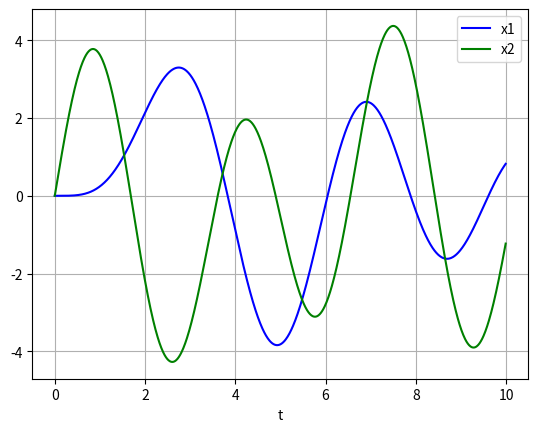

This chart was generated by the following Python code:
import numpy as np
from scipy.integrate import odeint
import matplotlib.pyplot as plt
from mpl_toolkits.mplot3d.axes3d import Axes3D

def spring(u, t, k, m):
    x1 = u[0]
    v1 = u[1]
    x2 = u[2]
    v2 = u[3]
    x3 = u[4]
    v3 = u[5]
    x4 = u[6]
    v4 = u[7]
    x5 = u[8]
    v5 = u[9]
    x6 = u[10]
    v6 = u[11]
    x7 = u[12]
    v7 = u[13]
    x8 = u[14]
    v8 = u[15]
    x9 = u[16]
    v9 = u[17]
    x10 = u[18]
    v10 = u[19]
    x11 = u[20]
    v11 = u[21]
    x12 = u[22]
    v12 = u[23]
    x13 = u[24]
    v13 = u[25]
    x14 = u[26]
    v14 = u[27]
    x15 = u[28]
    v15 = u[29]
    x16 = u[30]
    v16 = u[31]
    x17 = u[32]
    v17 = u[33]
    x18 = u[34]
    v18 = u[35]
    x19 = u[36]
    v19 = u[37]
    x20 = u[38]
    v20 = u[39]
    x21 = u[40]
    v21 = u[41]
    x22 = u[42]
    v22 = u[43]
    x23 = u[44]
    v23 = u[45]
    x24 = u[46]
    v24 = u[47]
    x25 = u[48]
    v25 = u[49]
    x26 = u[50]
    v26 = u[51]
    x27 = u[52]
    v27 = u[53]
    x28 = u[54]
    v28 = u[55]
    x29 = u[56]
    v29 = u[57]
    x30 = u[58]
    v30 = u[59]
    x31 = u[60]
    v31 = u[61]
    x32 = u[62]
    v32 = u[63]
    x33 = u[64]
    v33 = u[65]
    x34 = u[66]
    v34 = u[67]
    x35 = u[68]
    v35 = u[69]
    x36 = u[70]
    v36 = u[71]
    x37 = u[72]
    v37 = u[73]
    x38 = u[74]
    v38 = u[75]
    x39 = u[76]
    v39 = u[77]
    x40 = u[78]
    v40 = u[79]
    x41 = u[80]
    v41 = u[81]
    x42 = u[82]
    v42 = u[83]
    x43 = u[84]
    v43 = u[85]
    x44 = u[86]
    v44 = u[87]
    x45 = u[88]
    v45 = u[89]
    x46 = u[90]
    v46 = u[91]
    x47 = u[92]
    v47 = u[93]
    x48 = u[94]
    v48 = u[95]
    x49 = u[96]
    v49 = u[97]
    x50 = u[98]
    v50 = u[99]
    x51 = u[100]
    v51 = u[101]
    x52 = u[102]
    v52 = u[103]
    x53 = u[104]
    v53 = u[105]
    x54 = u[106]
    v54 = u[107]
    x55 = u[108]
    v55 = u[109]
    x56 = u[110]
    v56 = u[111]
    x57 = u[112]
    v57 = u[113]
    x58 = u[114]
    v58 = u[115]
    x59 = u[116]
    v59 = u[117]
    x60 = u[118]
    v60 = u[119]
    x61 = u[120]
    v61 = u[121]
    x62 = u[122]
    v62 = u[123]
    x63 = u[124]
    v63 = u[125]
    x64 = u[126]
    v64 = u[127]
    x65 = u[128]
    v65 = u[129]
    x66 = u[130]
    v66 = u[131]
    x67 = u[132]
    v67 = u[133]
    x68 = u[134]
    v68 = u[135]
    x69 = u[136]
    v69 = u[137]
    x70 = u[138]
    v70 = u[139]
    x71 = u[140]
    v71 = u[141]
    x72 = u[142]
    v72 = u[143]
    x73 = u[144]
    v73 = u[145]
    x74 = u[146]
    v74 = u[147]
    x75 = u[148]
    v75 = u[149]
    x76 = u[150]
    v76 = u[151]
    x77 = u[152]
    v77 = u[153]
    x78 = u[154]
    v78 = u[155]
    x79 = u[156]
    v79 = u[157]
    x80 = u[158]
    v80 = u[159]
    x81 = u[160]
    v81 = u[161]
    x82 = u[162]
    v82 = u[163]
    x83 = u[164]
    v83 = u[165]
    x84 = u[166]
    v84 = u[167]
    x85 = u[168]
    v85 = u[169]
    x86 = u[170]
    v86 = u[171]
    x87 = u[172]
    v87 = u[173]
    x88 = u[174]
    v88 = u[175]
    x89 = u[176]
    v89 = u[177]
    x90 = u[178]
    v90 = u[179]
    x91 = u[180]
    v91 = u[181]
    x92 = u[182]
    v92 = u[183]
    x93 = u[184]
    v93 = u[185]
    x94 = u[186]
    v94 = u[187]
    x95 = u[188]
    v95 = u[189]
    x96 = u[190]
    v96 = u[191]
    x97 = u[192]
    v97 = u[193]
    x98 = u[194]
    v98 = u[195]
    x99 = u[196]
    v99 = u[197]
    x100 = u[198]
    v100 = u[199]
    dx1dt = v1
    dx2dt = v2
    dx3dt = v3
    dx4dt = v4
    dx5dt = v5
    dx6dt = v6
    dx7dt = v7
    dx8dt = v8
    dx9dt = v9
    dx10dt = v10
    dx11dt = v11
    dx12dt = v12
    dx13dt = v13
    dx14dt = v14
    dx15dt = v15
    dx16dt = v16
    dx17dt = v17
    dx18dt = v18
    dx19dt = v19
    dx20dt = v20
    dx21dt = v21
    dx22dt = v22
    dx23dt = v23
    dx24dt = v24
    dx25dt = v25
    dx26dt = v26
    dx27dt = v27
    dx28dt = v28
    dx29dt = v29
    dx30dt = v30
    dx31dt = v31
    dx32dt = v32
    dx33dt = v33
    dx34dt = v34
    dx35dt = v35
    dx36dt = v36
    dx37dt = v37
    dx38dt = v38
    dx39dt = v39
    dx40dt = v40
    dx41dt = v41
    dx42dt = v42
    dx43dt = v43
    dx44dt = v44
    dx45dt = v45
    dx46dt = v46
    dx47dt = v47
    dx48dt = v48
    dx49dt = v49
    dx50dt = v50
    dx51dt = v51
    dx52dt = v52
    dx53dt = v53
    dx54dt = v54
    dx55dt = v55
    dx56dt = v56
    dx57dt = v57
    dx58dt = v58
    dx59dt = v59
    dx60dt = v60
    dx61dt = v61
    dx62dt = v62
    dx63dt = v63
    dx64dt = v64
    dx65dt = v65
    dx66dt = v66
    dx67dt = v67
    dx68dt = v68
    dx69dt = v69
    dx70dt = v70
    dx71dt = v71
    dx72dt = v72
    dx73dt = v73
    dx74dt = v74
    dx75dt = v75
    dx76dt = v76
    dx77dt = v77
    dx78dt = v78
    dx79dt = v79
    dx80dt = v80
    dx81dt = v81
    dx82dt = v82
    dx83dt = v83
    dx84dt = v84
    dx85dt = v85
    dx86dt = v86
    dx87dt = v87
    dx88dt = v88
    dx89dt = v89
    dx90dt = v90
    dx91dt = v91
    dx92dt = v92
    dx93dt = v93
    dx94dt = v94
    dx95dt = v95
    dx96dt = v96
    dx97dt = v97
    dx98dt = v98
    dx99dt = v99
    dx100dt = v100
    dv1dt = (k*x2 -2*k*x1) / m
    dv2dt = (k*x1-2*k*x2+k*x3)/m
    dv3dt = (k*x2-2*k*x3+k*x4)/m
    dv4dt = (k*x3-2*k*x4+k*x5)/m
    dv5dt = (k*x4-2*k*x5+k*x6)/m
    dv6dt = (k*x5-2*k*x6+k*x7)/m
    dv7dt = (k*x6-2*k*x7+k*x8)/m
    dv8dt = (k*x7-2*k*x8+k*x9)/m
    dv9dt = (k*x8-2*k*x9+k*x10)/m
    dv10dt = (k*x9-2*k*x10+k*x11)/m
    dv11dt = (k*x10-2*k*x11+k*x12)/m
    dv12dt = (k*x11-2*k*x12+k*x13)/m
    dv13dt = (k*x12-2*k*x13+k*x14)/m
    dv14dt = (k*x13-2*k*x14+k*x15)/m
    dv15dt = (k*x14-2*k*x15+k*x16)/m
    dv16dt = (k*x15-2*k*x16+k*x17)/m
    dv17dt = (k*x16-2*k*x17+k*x18)/m
    dv18dt = (k*x17-2*k*x18+k*x19)/m
    dv19dt = (k*x18-2*k*x19+k*x20)/m
    dv20dt = (k*x19-2*k*x20+k*x21)/m
    dv21dt = (k*x20-2*k*x21+k*x22)/m
    dv22dt = (k*x21-2*k*x22+k*x23)/m
    dv23dt = (k*x22-2*k*x23+k*x24)/m
    dv24dt = (k*x23-2*k*x24+k*x25)/m
    dv25dt = (k*x24-2*k*x25+k*x26)/m
    dv26dt = (k*x25-2*k*x26+k*x27)/m
    dv27dt = (k*x26-2*k*x27+k*x28)/m
    dv28dt = (k*x27-2*k*x28+k*x29)/m
    dv29dt = (k*x28-2*k*x29+k*x30)/m
    dv30dt = (k*x29-2*k*x30+k*x31)/m
    dv31dt = (k*x30-2*k*x31+k*x32)/m
    dv32dt = (k*x31-2*k*x32+k*x33)/m
    dv33dt = (k*x32-2*k*x33+k*x34)/m
    dv34dt = (k*x33-2*k*x34+k*x35)/m
    dv35dt = (k*x34-2*k*x35+k*x36)/m
    dv36dt = (k*x35-2*k*x36+k*x37)/m
    dv37dt = (k*x36-2*k*x37+k*x38)/m
    dv38dt = (k*x37-2*k*x38+k*x39)/m
    dv39dt = (k*x38-2*k*x39+k*x40)/m
    dv40dt = (k*x39-2*k*x40+k*x41)/m
    dv41dt = (k*x40-2*k*x41+k*x42)/m
    dv42dt = (k*x41-2*k*x42+k*x43)/m
    dv43dt = (k*x42-2*k*x43+k*x44)/m
    dv44dt = (k*x43-2*k*x44+k*x45)/m
    dv45dt = (k*x44-2*k*x45+k*x46)/m
    dv46dt = (k*x45-2*k*x46+k*x47)/m
    dv47dt = (k*x46-2*k*x47+k*x48)/m
    dv48dt = (k*x47-2*k*x48+k*x49)/m
    dv49dt = (k*x48-2*k*x49+k*x50)/m
    dv50dt = (k*x49-2*k*x50+k*x51)/m
    dv51dt = (k*x50-2*k*x51+k*x52)/m
    dv52dt = (k*x51-2*k*x52+k*x53)/m
    dv53dt = (k*x52-2*k*x53+k*x54)/m
    dv54dt = (k*x53-2*k*x54+k*x55)/m
    dv55dt = (k*x54-2*k*x55+k*x56)/m
    dv56dt = (k*x55-2*k*x56+k*x57)/m
    dv57dt = (k*x56-2*k*x57+k*x58)/m
    dv58dt = (k*x57-2*k*x58+k*x59)/m
    dv59dt = (k*x58-2*k*x59+k*x60)/m
    dv60dt = (k*x59-2*k*x60+k*x61)/m
    dv61dt = (k*x60-2*k*x61+k*x62)/m
    dv62dt = (k*x61-2*k*x62+k*x63)/m
    dv63dt = (k*x62-2*k*x63+k*x64)/m
    dv64dt = (k*x63-2*k*x64+k*x65)/m
    dv65dt = (k*x64-2*k*x65+k*x66)/m
    dv66dt = (k*x65-2*k*x66+k*x67)/m
    dv67dt = (k*x66-2*k*x67+k*x68)/m
    dv68dt = (k*x67-2*k*x68+k*x69)/m
    dv69dt = (k*x68-2*k*x69+k*x70)/m
    dv70dt = (k*x69-2*k*x70+k*x71)/m
    dv71dt = (k*x70-2*k*x71+k*x72)/m
    dv72dt = (k*x71-2*k*x72+k*x73)/m
    dv73dt = (k*x72-2*k*x73+k*x74)/m
    dv74dt = (k*x73-2*k*x74+k*x75)/m
    dv75dt = (k*x74-2*k*x75+k*x76)/m
    dv76dt = (k*x75-2*k*x76+k*x77)/m
    dv77dt = (k*x76-2*k*x77+k*x78)/m
    dv78dt = (k*x77-2*k*x78+k*x79)/m
    dv79dt = (k*x78-2*k*x79+k*x80)/m
    dv80dt = (k*x79-2*k*x80+k*x81)/m
    dv81dt = (k*x80-2*k*x81+k*x82)/m
    dv82dt = (k*x81-2*k*x82+k*x83)/m
    dv83dt = (k*x82-2*k*x83+k*x84)/m
    dv84dt = (k*x83-2*k*x84+k*x85)/m
    dv85dt = (k*x84-2*k*x85+k*x86)/m
    dv86dt = (k*x85-2*k*x86+k*x87)/m
    dv87dt = (k*x86-2*k*x87+k*x88)/m
    dv88dt = (k*x87-2*k*x88+k*x89)/m
    dv89dt = (k*x88-2*k*x89+k*x90)/m
    dv90dt = (k*x89-2*k*x90+k*x91)/m
    dv91dt = (k*x90-2*k*x91+k*x92)/m
    dv92dt = (k*x91-2*k*x92+k*x93)/m
    dv93dt = (k*x92-2*k*x93+k*x94)/m
    dv94dt = (k*x93-2*k*x94+k*x95)/m
    dv95dt = (k*x94-2*k*x95+k*x96)/m
    dv96dt = (k*x95-2*k*x96+k*x97)/m
    dv97dt = (k*x96-2*k*x97+k*x98)/m
    dv98dt = (k*x97-2*k*x98+k*x99)/m
    dv99dt = (k*x98-2*k*x99+k*x100)/m
    dv100dt = (k*x99-2*k*x100)/m
    return([dx1dt, dv1dt, dx2dt, dv2dt, dx3dt, dv3dt, dx4dt, dv4dt, dx5dt, dv5dt, dx6dt, dv6dt, dx7dt, dv7dt, dx8dt, dv8dt, dx9dt, dv9dt, dx10dt, dv10dt, dx11dt, dv11dt, dx12dt, dv12dt, dx13dt, dv13dt, dx14dt, dv14dt, dx15dt, dv15dt, dx16dt, dv16dt, dx17dt, dv17dt, dx18dt, dv18dt, dx19dt, dv19dt, dx20dt, dv20dt, dx21dt, dv21dt, dx22dt, dv22dt, dx23dt, dv23dt, dx24dt, dv24dt, dx25dt, dv25dt, dx26dt, dv26dt, dx27dt, dv27dt, dx28dt, dv28dt, dx29dt, dv29dt, dx30dt, dv30dt, dx31dt, dv31dt, dx32dt, dv32dt, dx33dt, dv33dt, dx34dt, dv34dt, dx35dt, dv35dt, dx36dt, dv36dt, dx37dt, dv37dt, dx38dt, dv38dt, dx39dt, dv39dt, dx40dt, dv40dt, dx41dt, dv41dt, dx42dt, dv42dt, dx43dt, dv43dt, dx44dt, dv44dt, dx45dt, dv45dt, dx46dt, dv46dt, dx47dt, dv47dt, dx48dt, dv48dt, dx49dt, dv49dt, dx50dt, dv50dt, dx51dt, dv51dt, dx52dt, dv52dt, dx53dt, dv53dt, dx54dt, dv54dt, dx55dt, dv55dt, dx56dt, dv56dt, dx57dt, dv57dt, dx58dt, dv58dt, dx59dt, dv59dt, dx60dt, dv60dt, dx61dt, dv61dt, dx62dt, dv62dt, dx63dt, dv63dt, dx64dt, dv64dt, dx65dt, dv65dt, dx66dt, dv66dt, dx67dt, dv67dt, dx68dt, dv68dt, dx69dt, dv69dt, dx70dt, dv70dt, dx71dt, dv71dt, dx72dt, dv72dt, dx73dt, dv73dt, dx74dt, dv74dt, dx75dt, dv75dt, dx76dt, dv76dt, dx77dt, dv77dt, dx78dt, dv78dt, dx79dt, dv79dt, dx80dt, dv80dt, dx81dt, dv81dt, dx82dt, dv82dt, dx83dt, dv83dt, dx84dt, dv84dt, dx85dt, dv85dt, dx86dt, dv86dt, dx87dt, dv87dt, dx88dt, dv88dt, dx89dt, dv89dt, dx90dt, dv90dt, dx91dt, dv91dt, dx92dt, dv92dt, dx93dt, dv93dt, dx94dt, dv94dt, dx95dt, dv95dt, dx96dt, dv96dt, dx97dt, dv97dt, dx98dt, dv98dt, dx99dt, dv99dt, dx100dt, dv100dt])

u0 = [0, 0,0, 0,7, 0,4, 0,0,2,0, 0,0, 0,0, 0,0, 0,0, 0,0, 0,0, 0,0, 0,0, 0,0, 0,0, 0,0, 0,0, 0,0, 0,0, 0,0, 0,0, 0,0, 0,0, 0,0, 0,0, 0,0, 0,0, 0,0, 0,0, 0,0, 0,0, 0,0, 0,0, 0,0, 0,0, 0,0, 0,0, 0,0, 0,0, 0,0, 0,0, 0,0, 0,0, 0,0, 0,0, 0,0, 0,0, 0,0, 0,0, 0,0, 0,0, 0,0, 0,0, 0,0, 0,0, 0,0, 0,0, 0,0, 0,0, 0,0, 0,0, 0,0, 0,0, 0,0, 0,0, 0,0, 0,0, 0,0, 0,0, 0,0, 0,0, 0,0, 0,0, 0,0, 0,0, 0,0, 0,0, 0,0, 0,0, 0,0, 0,0, 0,0, 0,0, 0,0, 0,0, 0,0, 0,0, 0,0, 0,0, 0,0, 0,0, 0,0, 0,0, 0,0, 0,0, 0,0, 0,0, 0,0, 0,0, 0,]

dt = 0.01
T = 10.0
times = np.arange(0.0, T, dt)

k = 10
m = 10

args = (k, m)
sol = odeint(spring, u0, times, args)

plt.plot(times, sol[:, 0], 'b', label='x1')#yについてplot
plt.plot(times, sol[:, 3], 'g', label='x2')#vについてplot
plt.legend(loc='best')#レジェンドを付ける
plt.xlabel('t')
plt.grid()#格子を付ける
plt.show()


